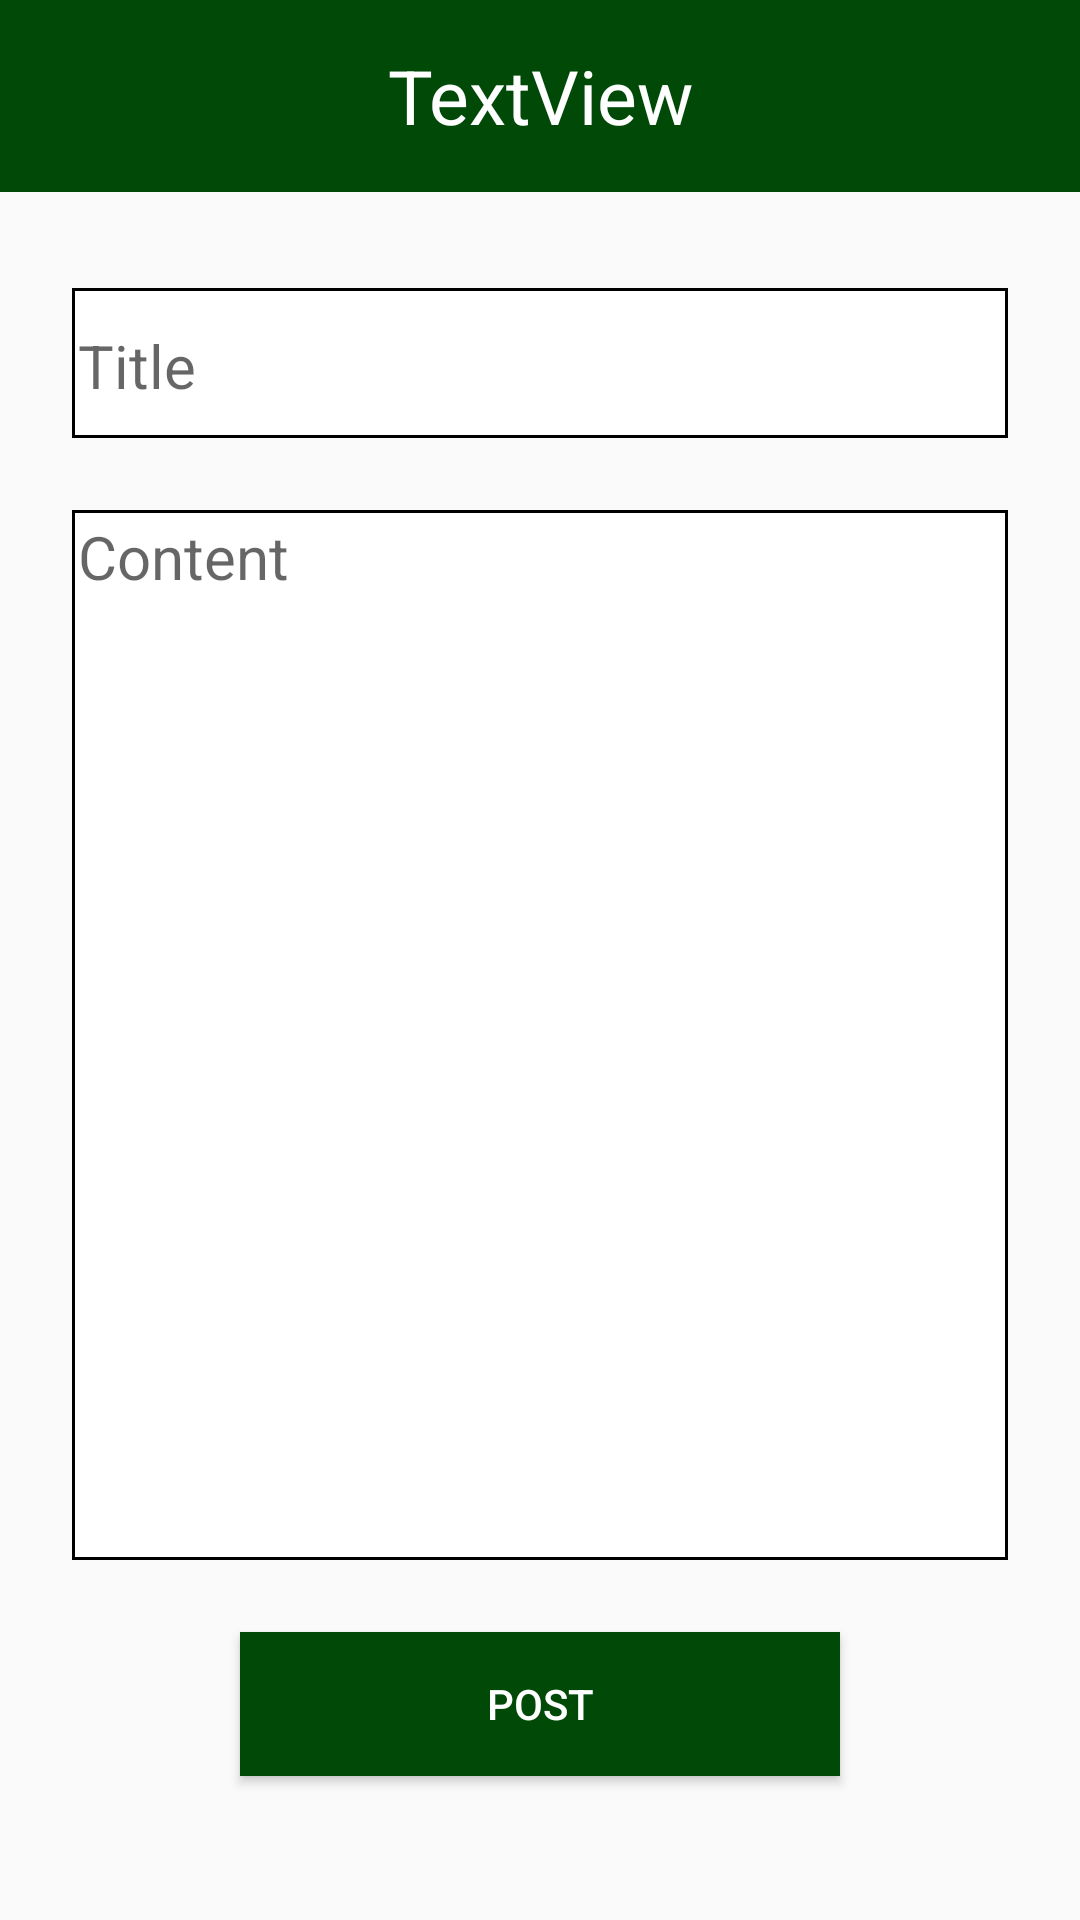

The Android layout XML behind this screen, and the referenced resources:
<!-- AndroidManifest.xml: application theme Theme.Dokkang -->
<!-- res/layout/activity_new_post.xml -->
<?xml version="1.0" encoding="utf-8"?>
<androidx.constraintlayout.widget.ConstraintLayout xmlns:android="http://schemas.android.com/apk/res/android"
    xmlns:app="http://schemas.android.com/apk/res-auto"
    xmlns:tools="http://schemas.android.com/tools"
    android:layout_width="match_parent"
    android:layout_height="match_parent"
    tools:context=".activities.NewPost">

    <TextView
        android:id="@+id/newPostSubjectNameView"
        android:layout_width="0dp"
        android:layout_height="0dp"
        android:background="#004907"
        android:gravity="center|center_vertical"
        android:text="TextView"
        android:textColor="#FFFFFF"
        android:textSize="25sp"
        app:layout_constraintEnd_toEndOf="parent"
        app:layout_constraintHeight_percent="0.1"
        app:layout_constraintStart_toStartOf="parent"
        app:layout_constraintTop_toTopOf="parent" />

    <EditText
        android:id="@+id/postTitleEditText"
        android:layout_width="0dp"
        android:layout_height="50dp"
        android:layout_marginStart="24dp"
        android:layout_marginTop="32dp"
        android:layout_marginEnd="24dp"
        android:background="@drawable/border"
        android:ems="10"
        android:hint="Title"
        android:inputType="textPersonName"
        android:paddingStart="2dp"
        android:paddingTop="2dp"
        android:textSize="20sp"
        app:layout_constraintEnd_toEndOf="parent"
        app:layout_constraintStart_toStartOf="parent"
        app:layout_constraintTop_toBottomOf="@+id/newPostSubjectNameView" />

    <Button
        android:id="@+id/postButton"
        android:layout_width="200dp"
        android:layout_height="wrap_content"
        android:layout_marginBottom="48dp"
        android:background="#004907"
        android:text="Post"
        android:textColor="#FFFFFF"
        app:layout_constraintBottom_toBottomOf="parent"
        app:layout_constraintEnd_toEndOf="parent"
        app:layout_constraintStart_toStartOf="parent" />

    <EditText
        android:id="@+id/postContentEditText"
        android:layout_width="0dp"
        android:layout_height="0dp"
        android:layout_marginStart="24dp"
        android:layout_marginTop="24dp"
        android:layout_marginEnd="24dp"
        android:layout_marginBottom="24dp"
        android:background="@drawable/border"
        android:ems="10"
        android:gravity="top|left"
        android:hint="Content"
        android:inputType="textMultiLine"
        android:lines="10"
        android:paddingLeft="2dp"
        android:paddingTop="2dp"
        android:textSize="20sp"
        app:layout_constraintBottom_toTopOf="@+id/postButton"
        app:layout_constraintEnd_toEndOf="parent"
        app:layout_constraintStart_toStartOf="parent"
        app:layout_constraintTop_toBottomOf="@+id/postTitleEditText" />

</androidx.constraintlayout.widget.ConstraintLayout>
<!-- resources referenced by this layout -->
<resources>
  <!-- drawable border (drawable) -->
  <?xml version="1.0" encoding="utf-8"?>
  <shape xmlns:android="http://schemas.android.com/apk/res/android" android:shape="rectangle">
      <solid android:color="@android:color/white" />
      <stroke android:width="1dp" android:color="#FF000000" />
  </shape>
  <style name="Theme.Dokkang" parent="Theme.AppCompat.Light">
          
          <item name="colorPrimary">@color/purple_500</item>
          <item name="colorPrimaryVariant">@color/purple_700</item>
          <item name="colorOnPrimary">@color/white</item>
          
          <item name="colorSecondary">@color/teal_200</item>
          <item name="colorSecondaryVariant">@color/teal_700</item>
          <item name="colorOnSecondary">@color/black</item>
          
          <item name="android:statusBarColor" tools:targetApi="l">?attr/colorPrimaryVariant</item>
          
      </style>
  <color name="purple_500">#FF6200EE</color>
  <color name="purple_700">#FF3700B3</color>
  <color name="white">#FFFFFFFF</color>
  <color name="teal_200">#FF03DAC5</color>
  <color name="teal_700">#FF018786</color>
  <color name="black">#FF000000</color>
</resources>
